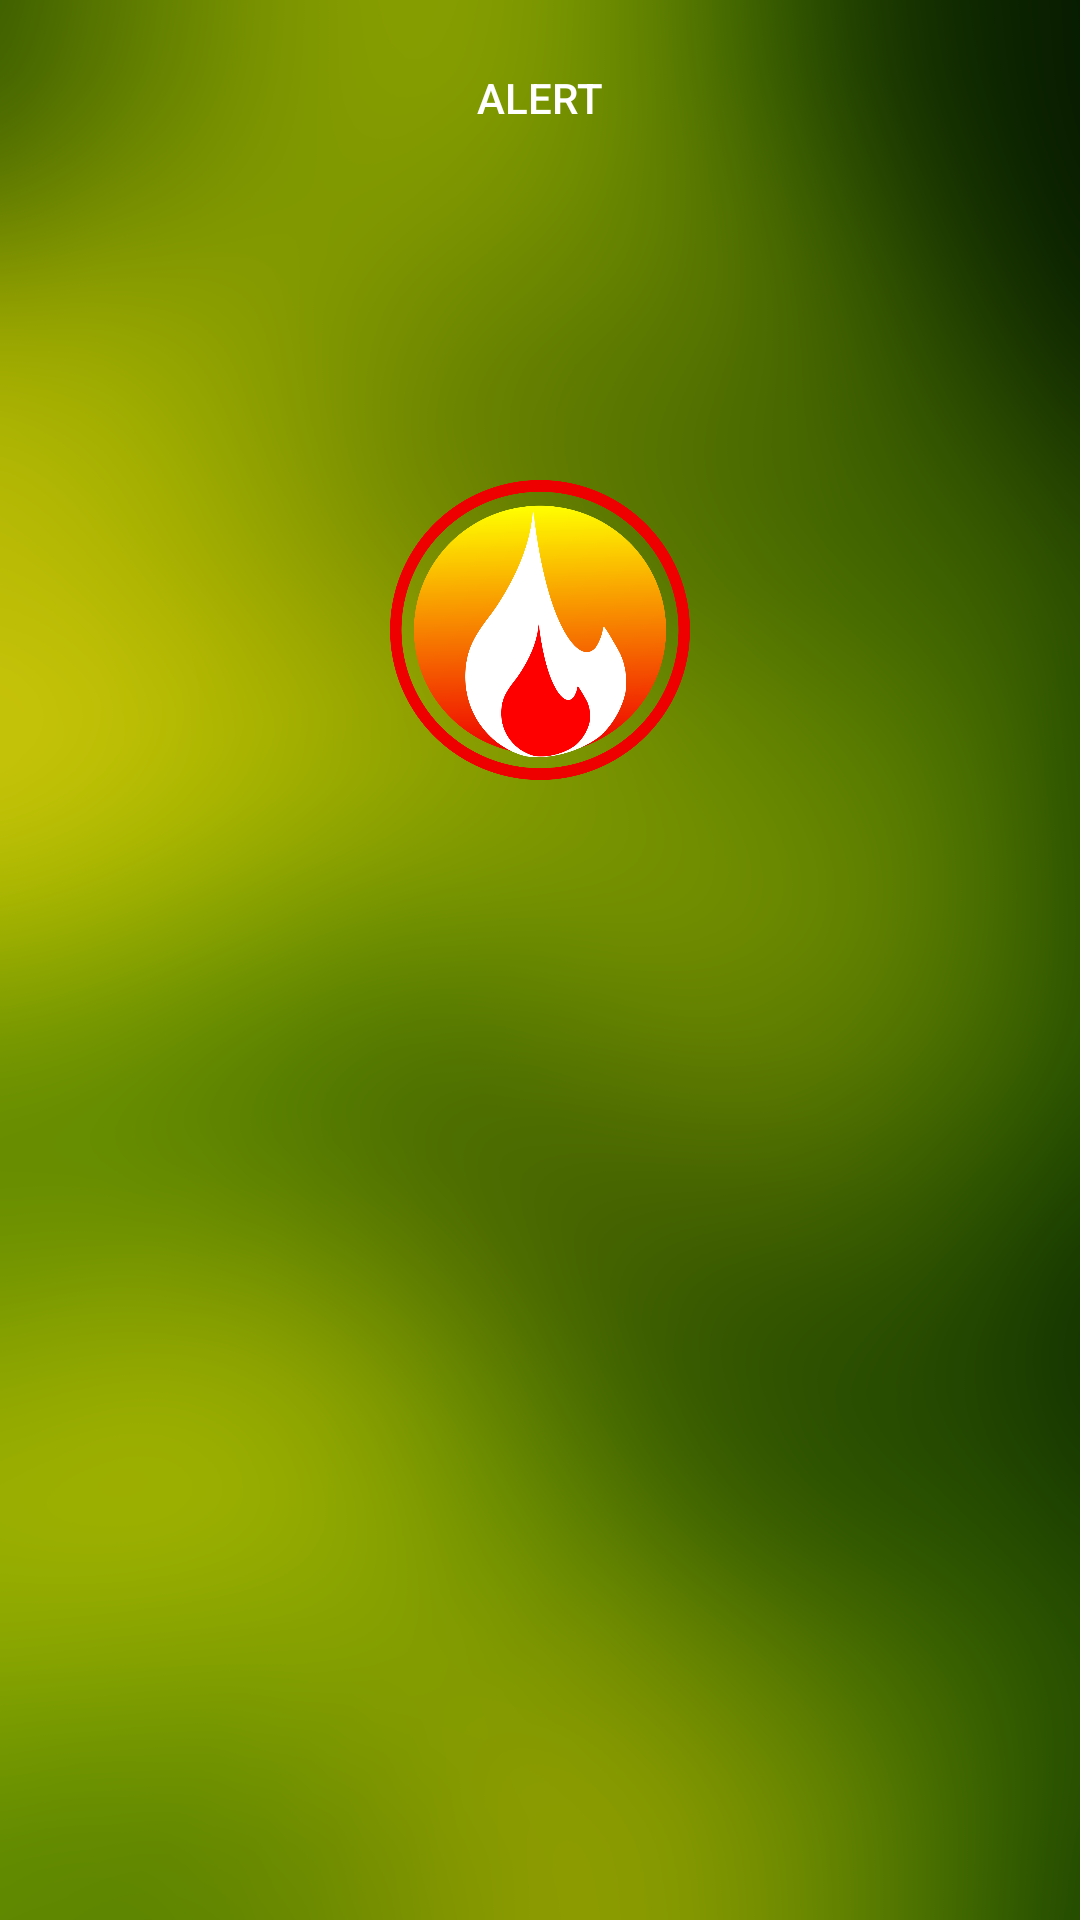

This screen was rendered from an Android layout file. Write that file and the resources it references.
<!-- AndroidManifest.xml: application theme AppTheme -->
<!-- res/layout/tab_fragment_alert.xml -->
<?xml version="1.0" encoding="utf-8"?>
<RelativeLayout xmlns:android="http://schemas.android.com/apk/res/android"
    xmlns:app="http://schemas.android.com/apk/res-auto"
    android:layout_width="match_parent" android:layout_height="match_parent">

    <ImageView
        android:id="@+id/alert_image"
        android:layout_width="match_parent"
        android:layout_height="match_parent"
        android:scaleType="centerCrop"
        android:src="@drawable/backround_full_blur" />

    <Button
        android:id="@+id/alert_button"
        android:layout_width="100dp"
        android:layout_height="100dp"
        android:layout_alignParentTop="true"
        android:layout_centerHorizontal="true"
        android:layout_marginTop="160dp"
        android:background="@drawable/blazeapp" />

    <TextView
        android:id="@+id/textView"
        android:layout_width="wrap_content"
        android:layout_height="wrap_content"
        android:layout_below="@+id/button"
        android:layout_centerHorizontal="true"
        android:layout_marginTop="23dp"
        android:text="@string/alert_text"
        android:textAppearance="@style/TextAppearance.AppCompat.Button"
        android:textColor="@color/text_light"/>
</RelativeLayout>
<!-- resources referenced by this layout -->
<resources>
  <color name="text_light">#ffffff</color>
  <!-- drawable backround_full_blur: png bitmap (drawable, 727142 bytes) -->
  <!-- drawable blazeapp: png bitmap (drawable, 95457 bytes) -->
  <string name="alert_text">Alert</string>
  <style name="AppTheme" parent="Theme.AppCompat.Light.DarkActionBar">
          
          <item name="colorPrimary">@color/colorPrimary</item>
          <item name="colorPrimaryDark">@color/colorPrimaryDark</item>
          <item name="colorAccent">@color/colorAccent</item>
          <item name="android:windowBackground">@drawable/backround_full_blur</item>
      </style>
  <color name="colorPrimary">#2e7d32</color>
  <color name="colorPrimaryDark">#005005</color>
  <color name="colorAccent">#60ad5e</color>
</resources>
